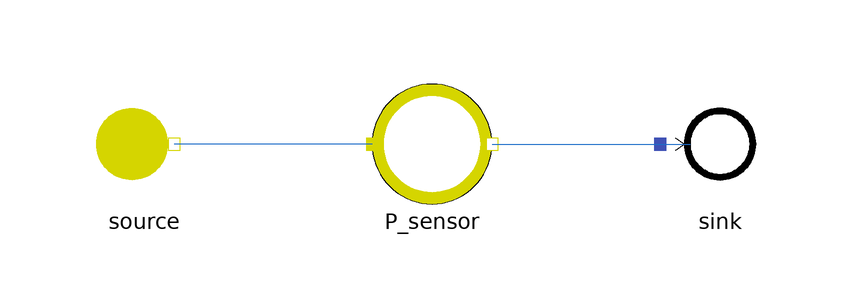

This picture is the connection diagram that the Modelica source below describes through its graphical annotations.

model PressureSensor
  extends MetroscopeModelingLibrary.Utilities.Icons.Tests.FuelTestIcon;

  // Boundary conditions
  input Utilities.Units.Pressure source_P(start=1e5) "Pa";
  input Utilities.Units.SpecificEnthalpy source_h(start=1e6) "J/kg";
  input Utilities.Units.NegativeMassFlowRate source_Q(start=-100) "kg/s";

  MetroscopeModelingLibrary.Sensors.Fuel.PressureSensor P_sensor annotation (Placement(transformation(extent={{-10,-10},{10,10}})));
  MetroscopeModelingLibrary.Fuel.BoundaryConditions.Source source annotation (Placement(transformation(extent={{-58,-10},{-38,10}})));
  MetroscopeModelingLibrary.Fuel.BoundaryConditions.Sink sink annotation (Placement(transformation(extent={{38,-10},{58,10}})));
equation
  source.h_out = source_h;
  source.Q_out = source_Q;
  P_sensor.P = 1e5;

  source.Xi_out = {0.92,0.048,0.005,0.002,0.015,0.01};

  assert(abs(P_sensor.P_barA - 1) < 1e-5, "P_sensor should detect 1 barA");
  assert(abs(P_sensor.P_psiA - 14.50377377) < 1e-3, "P_sensor should detect 14.5 psiA");
  assert(abs(P_sensor.P_kPaA - 100) < 1e-3, "P_sensor should detect 100 kPaA");
  assert(abs(P_sensor.P_MPaA - 0.1) < 1e-3, "P_sensor should detect 0.1 MPaA");

  assert(abs(P_sensor.P_kPaG) < 1e-3, "P_sensor should detect 0 kPaG");
  assert(abs(P_sensor.P_MPaG) < 1e-3, "P_sensor should detect 0 MPaG");
  assert(abs(P_sensor.P_barG) < 1e-5, "P_sensor should detect 0 barG");
  assert(abs(P_sensor.P_psiG) < 1e-3, "P_sensor should detect 0 psiG");

  assert(abs(P_sensor.P_inHg - 29.530058647) < 1e-5, "P_sensor should detect 29.53 inHg");
  assert(abs(P_sensor.P_mbar - 1000) < 1e-5, "P_sensor should detect 1000 mbar");

  assert(abs(source.P_out - sink.P_in) < 1e-5, "Pressure should be the same from source to sink");
  assert(abs(source.h_out - sink.h_in) < 1e-5, "Enthalpy should be the same from source to sink");
  assert(abs(source.Q_out + sink.Q_in) < 1e-5, "MassFlowRate should be the same from source to sink");
  connect(P_sensor.C_in, source.C_out) annotation (Line(points={{-10,0},{-43,0}}, color={28,108,200}));
  connect(P_sensor.C_out, sink.C_in) annotation (Line(points={{10,0},{43,0}}, color={28,108,200}));
end PressureSensor;